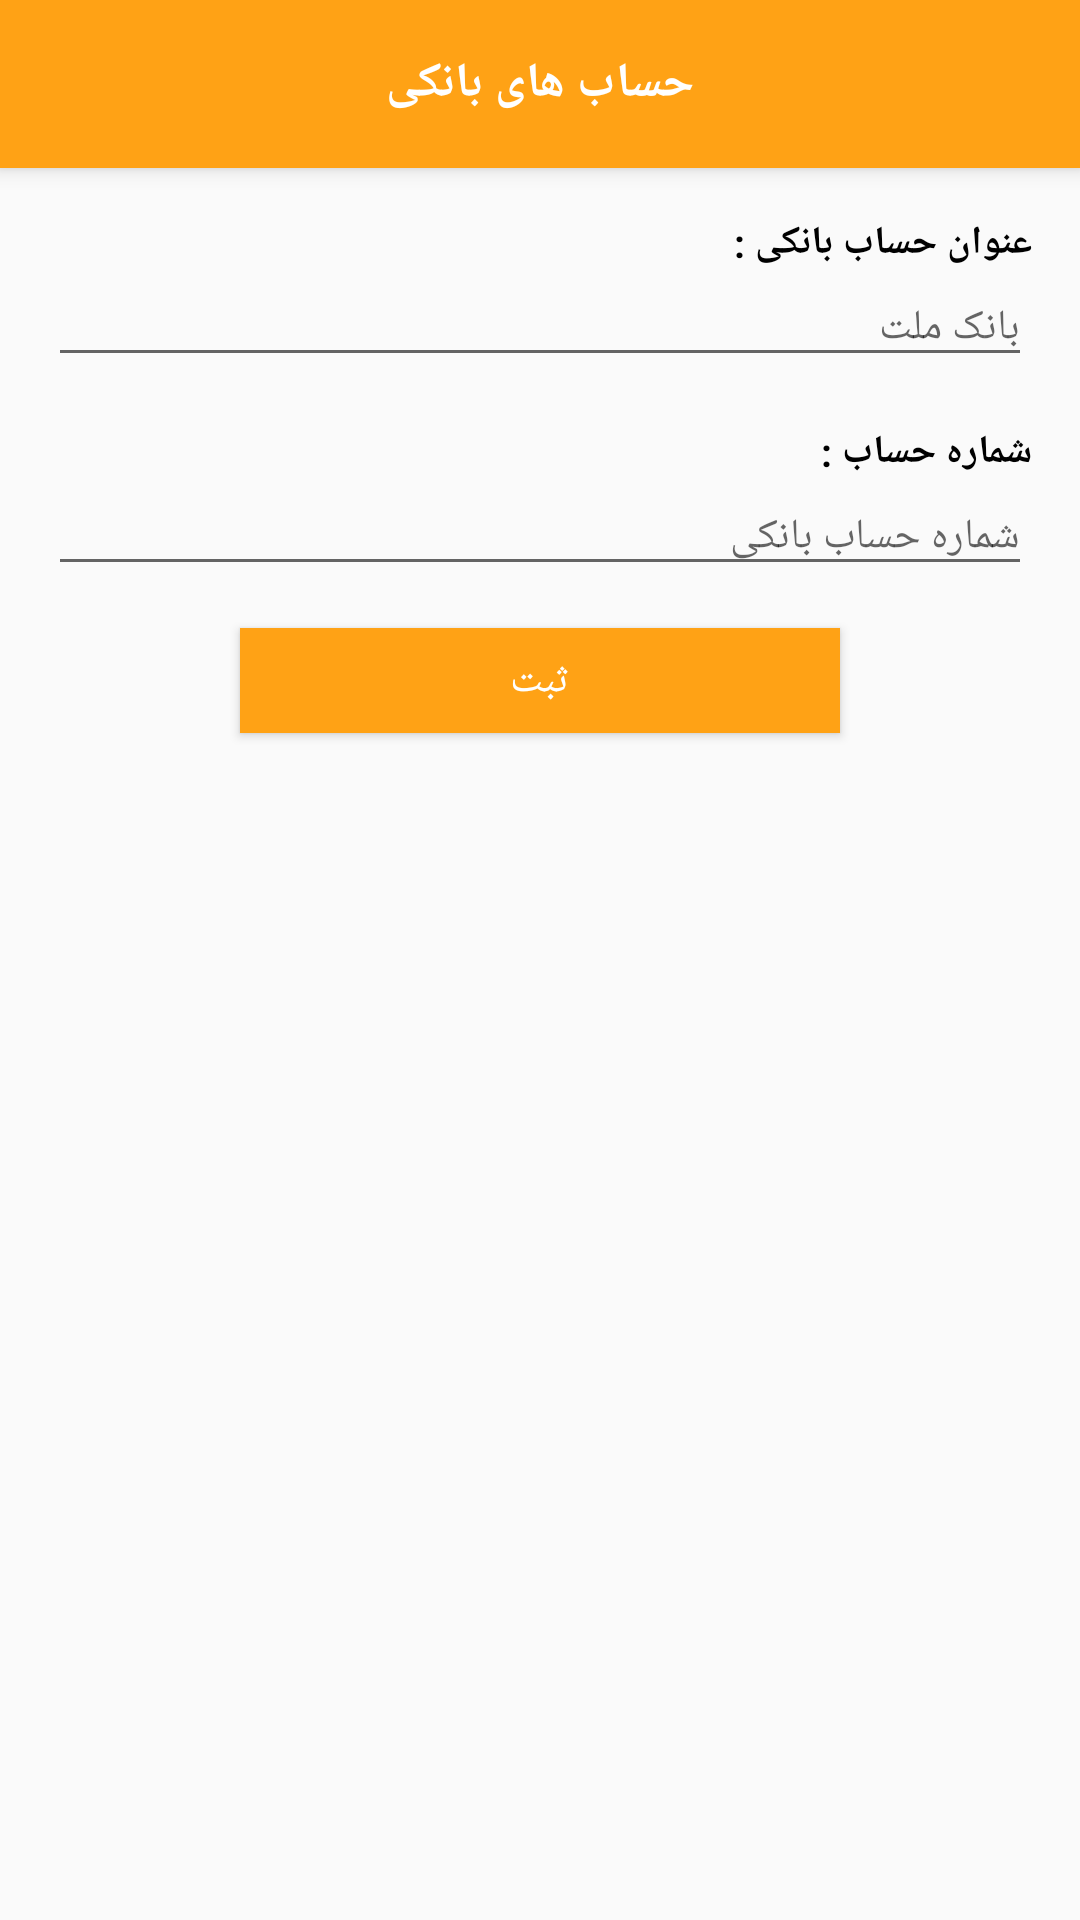

The Android layout XML behind this screen, and the referenced resources:
<!-- AndroidManifest.xml: application theme AppTheme -->
<!-- res/layout/activity_hesab_banki.xml -->
<?xml version="1.0" encoding="utf-8"?>
<LinearLayout
    xmlns:android="http://schemas.android.com/apk/res/android"
    xmlns:app="http://schemas.android.com/apk/res-auto"
    xmlns:tools="http://schemas.android.com/tools"
    android:layout_width="match_parent"
    android:layout_height="match_parent"
    android:orientation="vertical"
    android:layoutDirection="rtl"
    tools:context=".hesab_banki">
    <android.support.v7.widget.Toolbar
        android:layout_width="match_parent"
        android:layout_height="?attr/actionBarSize"
        android:layout_gravity="center"
        android:background="@color/tab2"
        android:elevation="4dp"
        android:gravity="center"
        android:textAlignment="center"
        android:theme="@style/tab2"
        android:layoutDirection="rtl">
        <RelativeLayout
            android:layout_width="match_parent"
            android:layout_height="wrap_content"
            android:layout_margin="16dp">
            <TextView
                android:layout_width="wrap_content"
                android:layout_height="wrap_content"
                android:text="@string/bankAccount"
                android:layout_centerHorizontal="true"
                android:textColor="@color/withe"
                android:textStyle="bold"
                android:textSize="16sp"/>
        </RelativeLayout>

    </android.support.v7.widget.Toolbar>

    <TextView
        android:layout_width="wrap_content"
        android:layout_height="wrap_content"
        android:text="عنوان حساب بانکی : "
        android:textColor="@color/black"
        android:textSize="13sp"
        android:textStyle="bold"
        android:layout_marginTop="16dp"
        android:layout_marginRight="16dp"
        android:layout_marginLeft="16dp"/>
    <EditText
        android:layout_width="match_parent"
        android:layout_height="wrap_content"
        android:layout_marginLeft="16dp"
        android:layout_marginRight="16dp"
        android:layoutDirection="rtl"
        android:textSize="14sp"
        android:inputType="text"
        android:hint="بانک ملت"
        android:id="@+id/account_name"/>
    <TextView
        android:layout_width="wrap_content"
        android:layout_height="wrap_content"
        android:text="شماره حساب : "
        android:textColor="@color/black"
        android:textSize="13dp"
        android:textStyle="bold"
        android:layout_marginTop="16dp"
        android:layout_marginRight="16dp"
        android:layout_marginLeft="16dp"/>
    <EditText
        android:layout_width="match_parent"
        android:layout_height="wrap_content"
        android:layout_marginLeft="16dp"
        android:layout_marginRight="16dp"
        android:textSize="14sp"
        android:maxLength="16"
        android:hint="شماره حساب بانکی"
        android:inputType="number"
        android:id="@+id/account_number"/>
    <Button
        android:layout_width="200dp"
        android:layout_height="35dp"
        android:layout_gravity="center"
        android:layout_margin="14dp"
        android:background="@color/tab2"
        android:id="@+id/ok_bankAccount"
        android:textColor="@color/withe"
        android:text="ثبت"/>
    <ListView
        android:id="@+id/list_view_banki"
        android:layout_width="match_parent"
        android:layout_height="wrap_content">

    </ListView>


</LinearLayout>
<!-- resources referenced by this layout -->
<resources>
  <color name="black">#000000</color>
  <color name="tab2">#FFA215</color>
  <color name="withe">#ffffff</color>
  <string name="bankAccount">حساب های بانکی     </string>
  <style name="tab2" parent="AppTheme">
          <item name="colorPrimary">@color/tab2</item>
          <item name="colorPrimaryDark">@color/tab2dark</item>
          <item name="android:title">@string/tarakoneshHazine</item>
      </style>
  <style name="AppTheme" parent="Theme.AppCompat.Light.NoActionBar">
          
          <item name="colorPrimary">@color/colorPrimary</item>
          <item name="colorPrimaryDark">@color/colorPrimaryDark</item>
          <item name="colorAccent">@color/colorAccent</item>
      </style>
  <color name="tab2dark">#FF6F00</color>
  <string name="tarakoneshHazine">تراکنش های هزینه ای</string>
  <color name="colorPrimary">#008577</color>
  <color name="colorPrimaryDark">#00574B</color>
  <color name="colorAccent">#D81B60</color>
</resources>
